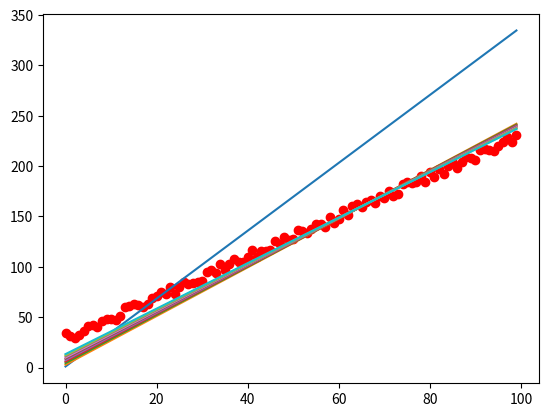

The script that saved this image:
import random

import matplotlib.pyplot as plt
import numpy as np


def gen_data(numPoints, bias, variance, weight=1):
    x = np.zeros(shape=(numPoints, 2))
    y = np.zeros(shape=numPoints)
    for i in range(0, numPoints):
        x[i][0] = 1
        x[i][1] = i
        y[i] = (i* weight + bias) + random.uniform(0, 1) * variance
    return x, y

def gradient_descent(x, y, theta, alpha, m, numIterations):
    xTrans = x.transpose()
    theta_list = []
    cost_list = []
    for i in range(0, numIterations):
        hypothesis = np.dot(x, theta)
        loss = hypothesis - y
        cost = np.sum(loss ** 2) / (2 * m)
        gradient = np.dot(xTrans, loss) / m
        theta = theta - alpha * gradient
        if i % 250 == 0:
            theta_list.append(theta)
        cost_list.append(cost)
    return theta, np.array(theta_list), cost_list

def main():
    x, y = gen_data(100, 25, 10, 2)
    # plt.plot(x[:, 1] , y, 'ro')
    # plt.show()
    m, n = np.shape(x)
    numIterations = 5000
    alpha = 0.0005 # learning rate
    theta = np.ones(n)

    theta, theta_list, cost_list = gradient_descent(x, y, theta, alpha, m, numIterations)

    y_predict_step = np.dot(x, theta_list.transpose())
    plt.plot(x[:, 1], y, 'ro')
    for i in range(0, 20, 2):
        plt.plot(x[:, 1], y_predict_step[:, i], label="Line %d %i")
    plt.show()

if __name__ == '__main__':
    main()